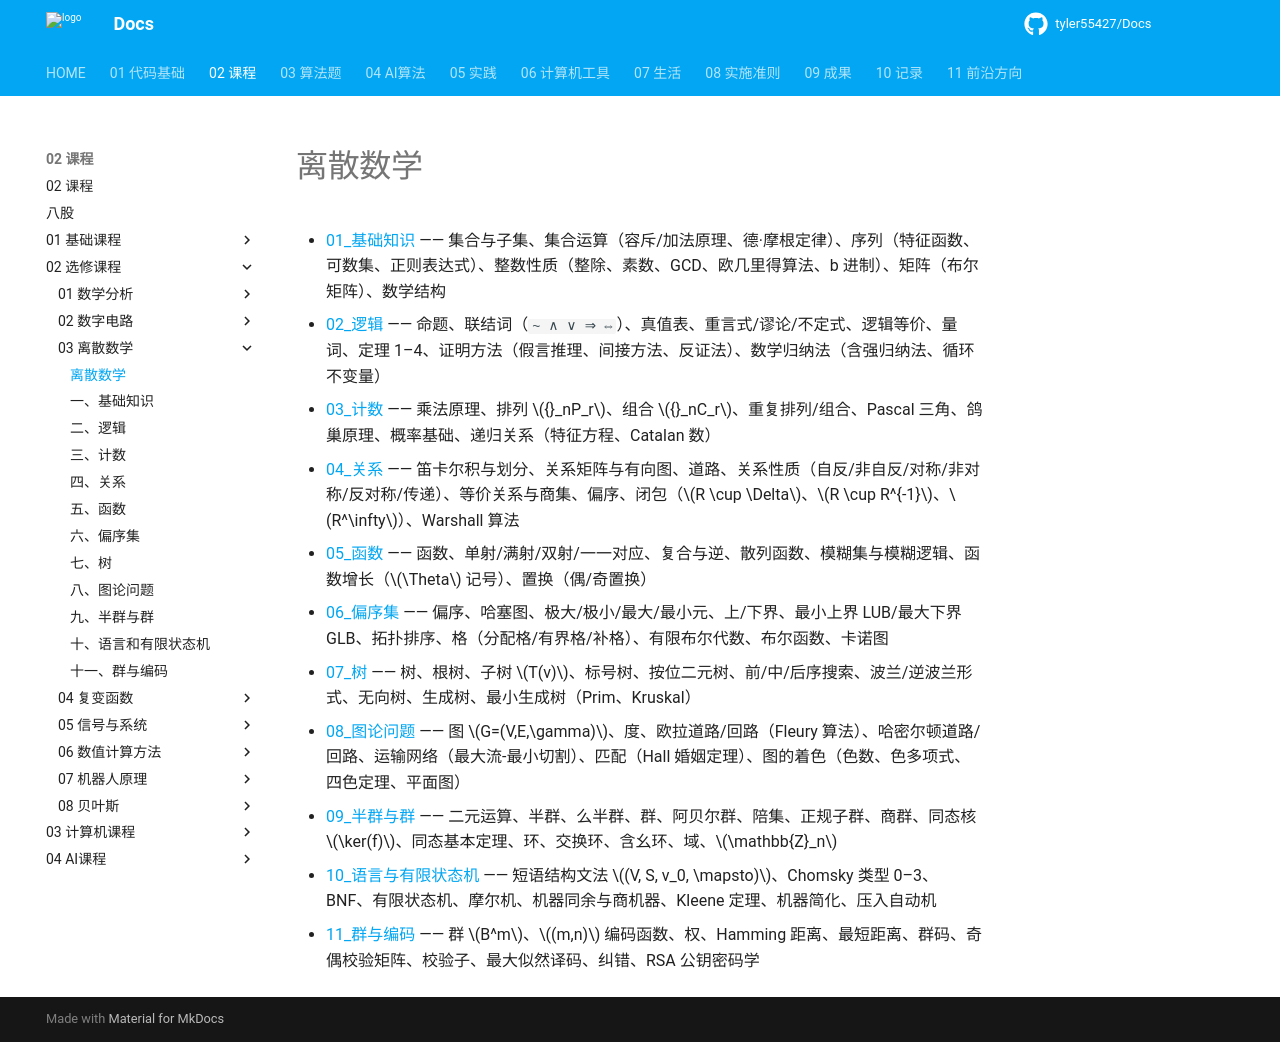

repository: tyler55427/Docs · page: 02_课程/02_选修课程/03_离散数学/00_base/index.html · generator: mkdocs

# 离散数学
- [01_基础知识](./01_基础知识.md) —— 集合与子集、集合运算（容斥/加法原理、德·摩根定律）、序列（特征函数、可数集、正则表达式）、整数性质（整除、素数、GCD、欧几里得算法、b 进制）、矩阵（布尔矩阵）、数学结构
- [02_逻辑](./02_逻辑.md) —— 命题、联结词（`~ ∧ ∨ ⇒ ⇔`）、真值表、重言式/谬论/不定式、逻辑等价、量词、定理 1–4、证明方法（假言推理、间接方法、反证法）、数学归纳法（含强归纳法、循环不变量）
- [03_计数](./03_计数.md) —— 乘法原理、排列 ${}_nP_r$、组合 ${}_nC_r$、重复排列/组合、Pascal 三角、鸽巢原理、概率基础、递归关系（特征方程、Catalan 数）
- [04_关系](./04_关系.md) —— 笛卡尔积与划分、关系矩阵与有向图、道路、关系性质（自反/非自反/对称/非对称/反对称/传递）、等价关系与商集、偏序、闭包（$R \cup \Delta$、$R \cup R^{-1}$、$R^\infty$）、Warshall 算法
- [05_函数](./05_函数.md) —— 函数、单射/满射/双射/一一对应、复合与逆、散列函数、模糊集与模糊逻辑、函数增长（$\Theta$ 记号）、置换（偶/奇置换）
- [06_偏序集](./06_偏序集.md) —— 偏序、哈塞图、极大/极小/最大/最小元、上/下界、最小上界 LUB/最大下界 GLB、拓扑排序、格（分配格/有界格/补格）、有限布尔代数、布尔函数、卡诺图
- [07_树](./07_树.md) —— 树、根树、子树 $T(v)$、标号树、按位二元树、前/中/后序搜索、波兰/逆波兰形式、无向树、生成树、最小生成树（Prim、Kruskal）
- [08_图论问题](./08_图论问题.md) —— 图 $G=(V,E,\gamma)$、度、欧拉道路/回路（Fleury 算法）、哈密尔顿道路/回路、运输网络（最大流-最小切割）、匹配（Hall 婚姻定理）、图的着色（色数、色多项式、四色定理、平面图）
- [09_半群与群](./09_半群与群.md) —— 二元运算、半群、么半群、群、阿贝尔群、陪集、正规子群、商群、同态核 $\ker(f)$、同态基本定理、环、交换环、含幺环、域、$\mathbb{Z}_n$
- [10_语言与有限状态机](./10_语言与有限状态机.md) —— 短语结构文法 $(V, S, v_0, \mapsto)$、Chomsky 类型 0–3、BNF、有限状态机、摩尔机、机器同余与商机器、Kleene 定理、机器简化、压入自动机
- [11_群与编码](./11_群与编码.md) —— 群 $B^m$、$(m,n)$ 编码函数、权、Hamming 距离、最短距离、群码、奇偶校验矩阵、校验子、最大似然译码、纠错、RSA 公钥密码学
